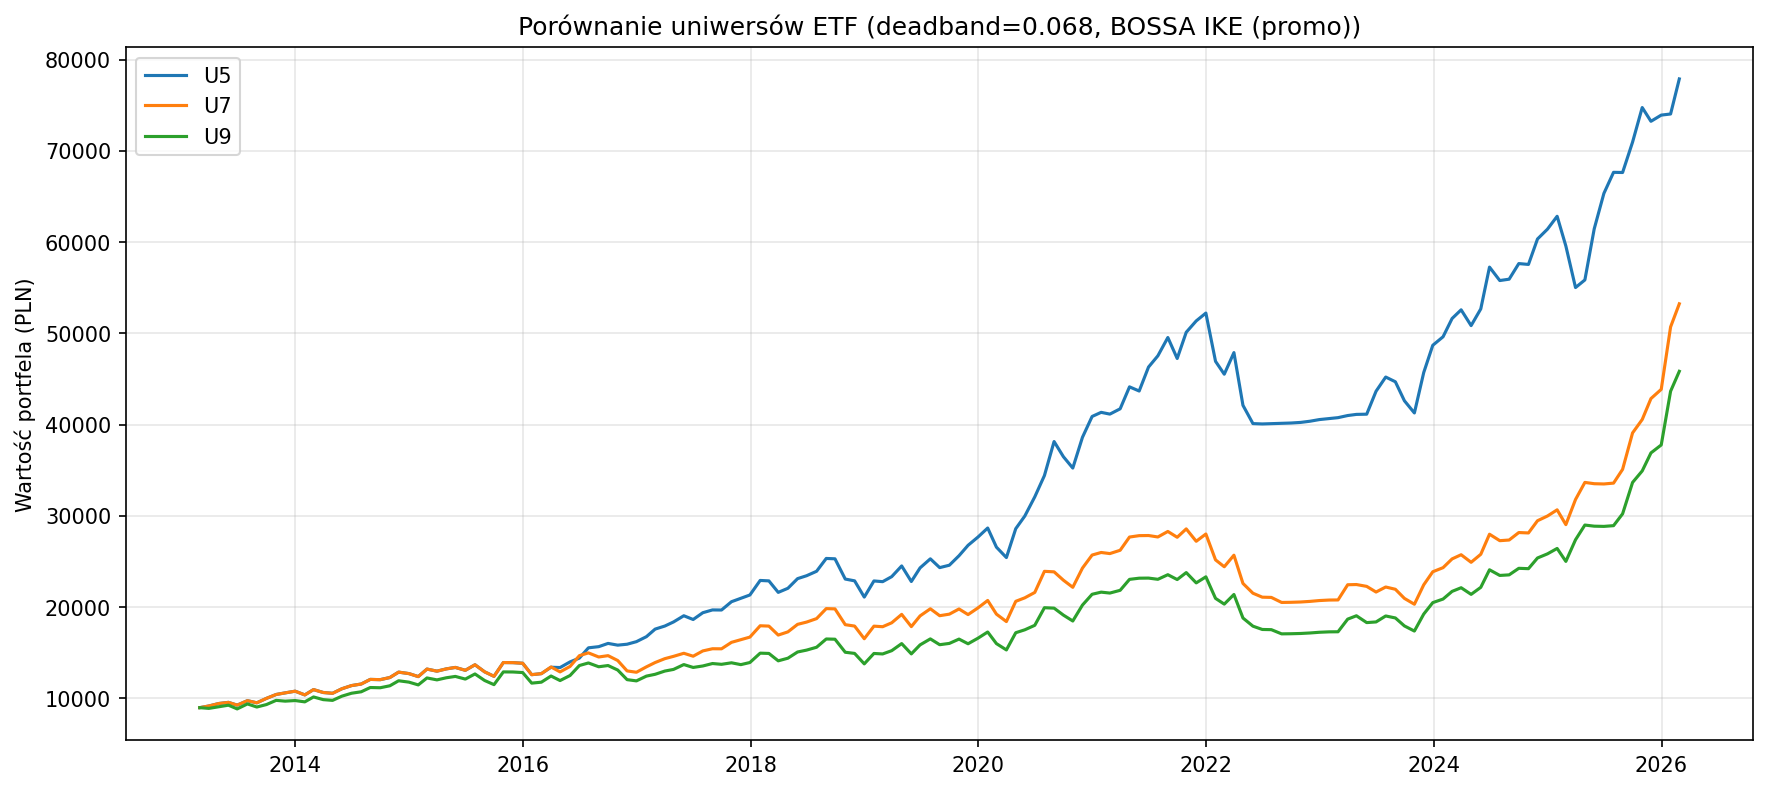

Source data for this figure (header and first rows):
label, total_return, cagr, sharpe, sortino, max_drawdown, calmar, final_value, months, universe, n_etfs, rotations, total_costs, start_date, end_date
U5, 7.67, 0.1808, 1.187, 1.172, -0.2327, 0.777, 77876, 157, U5, 5, 11, 638.8, 2013-02-28, 2026-02-27
U7, 4.927, 0.1467, 0.9501, 1.034, -0.289, 0.5078, 53235, 157, U7, 7, 21, 875.1, 2013-02-28, 2026-02-27
U9, 4.103, 0.1336, 0.8731, 0.9611, -0.2824, 0.4732, 45836, 157, U9, 9, 20, 700.6, 2013-02-28, 2026-02-27
U5_common, 7.67, 0.1808, 1.187, 1.172, -0.2327, 0.777, 78032, 157, U5_common, 5, 11, 638.8, 2013-02-28, 2026-02-27
U7_common, 4.927, 0.1467, 0.9501, 1.034, -0.289, 0.5078, 53341, 157, U7_common, 7, 21, 875.1, 2013-02-28, 2026-02-27
U9_common, 4.103, 0.1336, 0.8731, 0.9611, -0.2824, 0.4732, 45928, 157, U9_common, 9, 20, 700.6, 2013-02-28, 2026-02-27
